Run: headless pygame with SDL's dummy video driver; simulated clock (each Clock.tick advances the game by its frame time, no real sleeping); random seed 0; keys injected as events and as key.get_pressed() state; no mouse input.
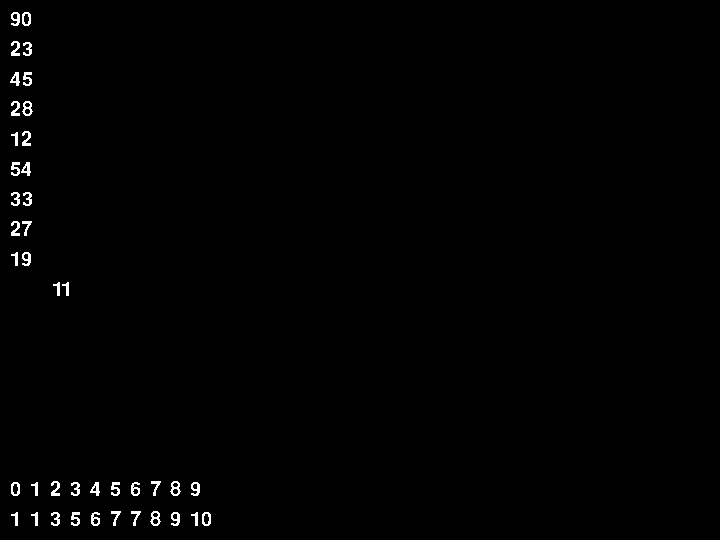
Frame 1 of 1 · flips 1–60 · no input

The pygame program that drew these frames:

import sys
import time
import pygame
from pygame.locals import *


pygame.init()
pygame.font.init()
myfont = pygame.font.SysFont('Comic Sans MS', 30)

calc = 0
counter = 1

vector = [90, 23, 45, 28, 12, 54, 33, 27, 19, 11]
vt = [True]*len(vector)
position = [0]*10

size = width, height = 720, 540
black = 0, 0, 0

screen = pygame.display.set_mode(size)


class Number:
    def __init__(self, order, value, color=(255, 255, 255)):
        self.mov = True
        self.value = value
        self.color = color
        self.speed = [1, 0]
        self.order = order
        self.text = myfont.render(str(value), False, self.color)
        self.pos = self.text.get_rect().move(10, order*30+10)

    def move(self, go):
        if go == 'up position' and self.mov:
            self.pos = self.pos.move(self.speed)
            if self.pos.right == 100:
                self.speed[0] = 0
                self.speed[1] = -1
            if self.pos.top < self.order*30+10:
                self.speed[0] = 1
                self.speed[1] *= 0
            if self.pos.right > 200:
                self.speed[0] = 0
                self.mov = False

        if go == 'position' and False:
            self.pos = self.pos.move(self.speed)
            if self.pos.right > 80:
                self.speed[0] = 0

        if go == 'down position' and False:
            self.pos = self.pos.move(self.speed)
            if self.pos.right == 50:
                self.speed[0] = 0
                self.speed[1] = -1
            if self.pos.top > self.order:
                self.speed[0] = 1
                self.speed[1] *= 0
            if self.pos.right > 80:
                self.speed[0] = 0


numbers = []

for i in range(len(vector)):
    number = Number(i, vector[i])
    numbers.append(number)

while True:

    for event in pygame.event.get():
        if event.type in (QUIT, KEYDOWN):
            sys.exit()

    for number in numbers:
        screen.fill(black)

    if(counter == 10 and numbers[9].mov):
        if vt[9]:
            position[numbers[9].value % 10] -= 1
            numbers[9].order = position[numbers[9].value%10]
            vt[9] = False
        numbers[9].move('up position')

    for number in numbers:
        screen.blit(number.text, number.pos)

    for i in range(len(position)):
        a = myfont.render(str(i), False, (255, 255, 255))
        b = myfont.render(str(position[i]), False, (255, 255, 255))
        screen.blit(b, (20*i+10, height-30))
        screen.blit(a, (20*i+10, height-60))

    if calc < len(vector):
        arrow = myfont.render('<=', False, (255, 255, 255))
        screen.blit(arrow, (50, calc*30+10))
        position[vector[calc] % 10] += 1
        time.sleep(1)
        calc += 1

    pygame.display.update()
    pygame.time.delay(20)

    if calc == len(vector) and counter < len(position):
        position[counter] += position[counter-1]
        time.sleep(1)
        counter += 1
